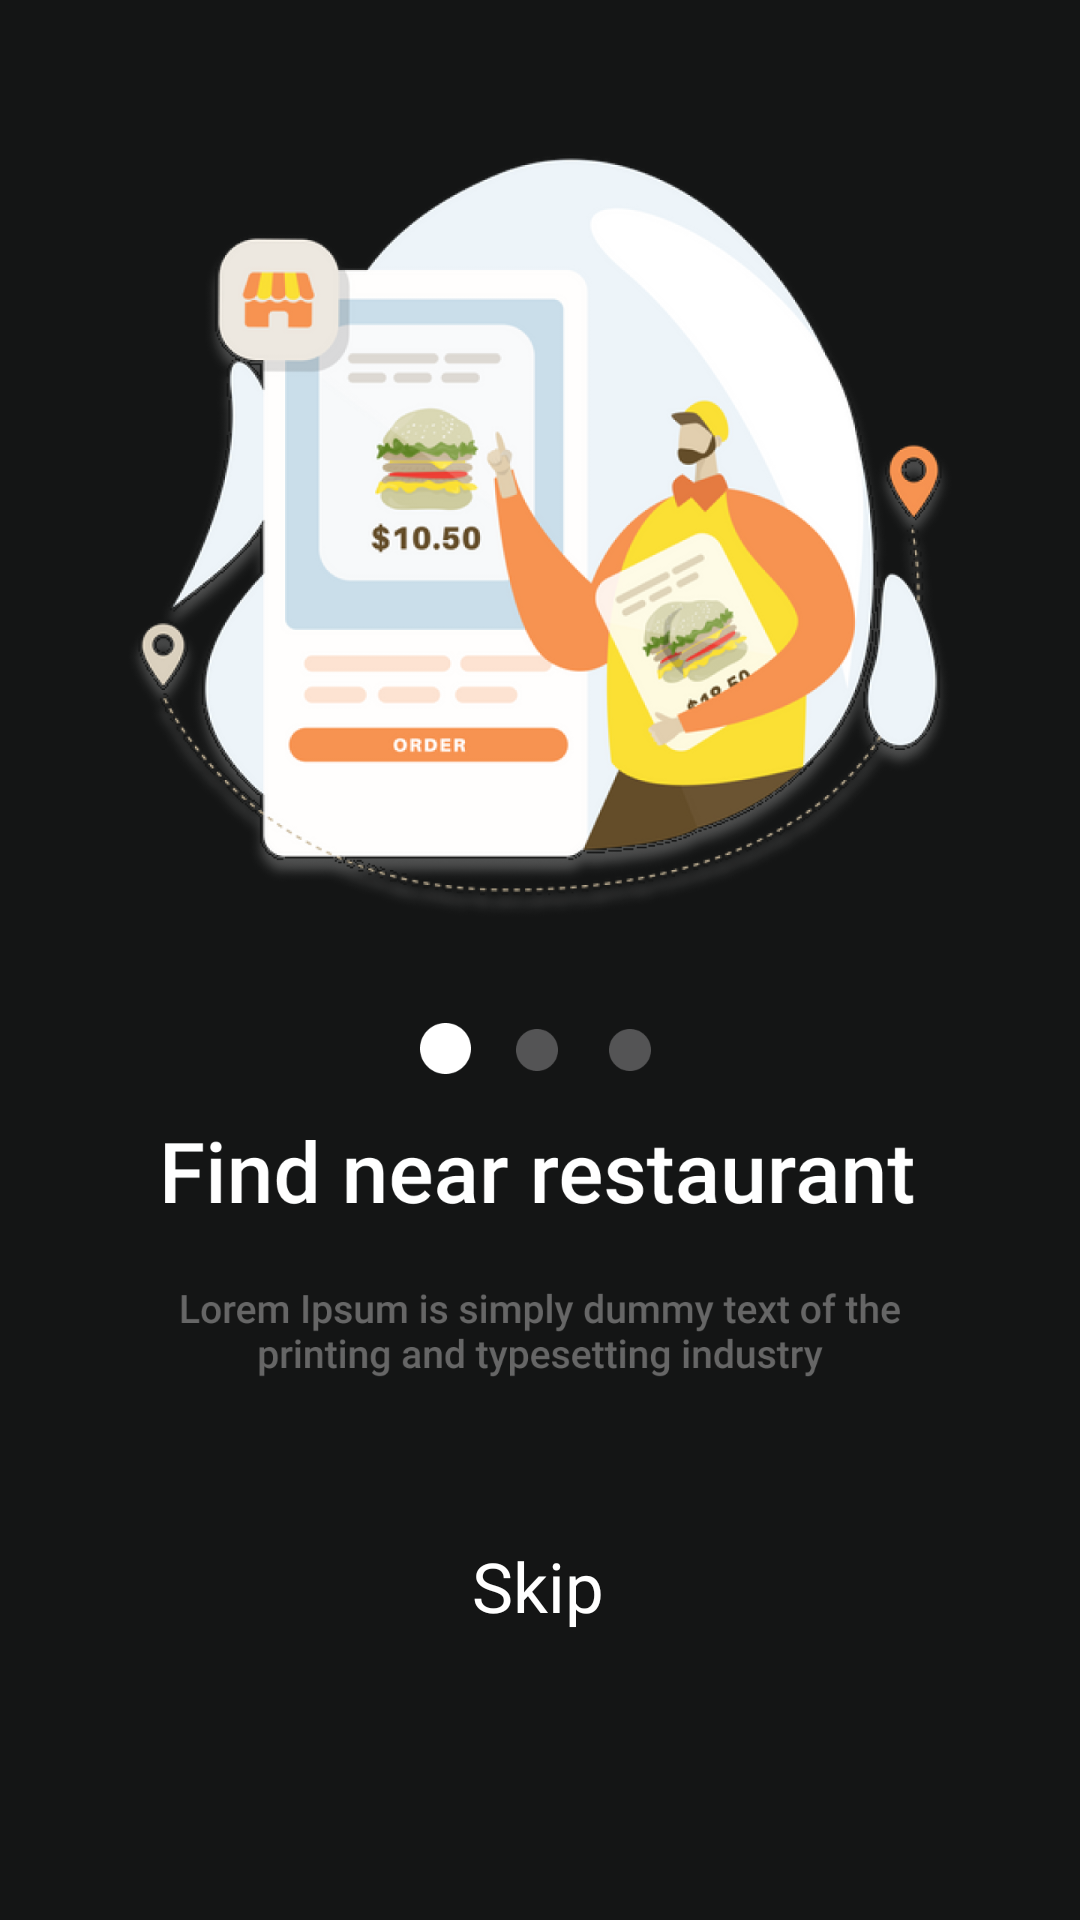

Write the Android layout XML for this screen, with the resource values it uses.
<!-- AndroidManifest.xml: application theme Theme.OrderFoodApp -->
<!-- res/layout/activity_splash_screen1.xml -->
<?xml version="1.0" encoding="utf-8"?>
<androidx.constraintlayout.widget.ConstraintLayout xmlns:android="http://schemas.android.com/apk/res/android"
    xmlns:app="http://schemas.android.com/apk/res-auto"
    xmlns:tools="http://schemas.android.com/tools"
    android:layout_width="match_parent"
    android:layout_height="match_parent"
    android:background="#141515"

    tools:context=".splashscreen.SplashScreen1">

    <ImageView
        android:id="@+id/imageView8"
        android:layout_width="match_parent"
        android:layout_height="match_parent"
        android:background="@drawable/onboarding1"
        app:layout_constraintBottom_toBottomOf="parent"
        app:layout_constraintEnd_toEndOf="parent"
        app:layout_constraintHorizontal_bias="0.0"
        app:layout_constraintStart_toStartOf="parent"
        app:layout_constraintTop_toTopOf="parent"
        app:layout_constraintVertical_bias="0.0" />

    <TextView
        android:layout_width="wrap_content"
        android:layout_height="wrap_content"
        android:layout_marginBottom="96dp"
        android:onClick="skip"
        android:text="Skip"
        android:textColor="@color/white"

        android:textSize="23dp"
        app:layout_constraintBottom_toBottomOf="@+id/imageView8"
        app:layout_constraintEnd_toEndOf="parent"
        app:layout_constraintHorizontal_bias="0.498"
        app:layout_constraintStart_toStartOf="parent" />
</androidx.constraintlayout.widget.ConstraintLayout>
<!-- resources referenced by this layout -->
<resources>
  <color name="white">#FFFFFFFF</color>
  <!-- drawable onboarding1: png bitmap (drawable, 383154 bytes) -->
  <style name="Theme.OrderFoodApp" parent="Theme.MaterialComponents.DayNight.NoActionBar.Bridge">
          
          <item name="colorPrimary">@color/purple_500</item>
          <item name="colorPrimaryVariant">@color/white</item>
          <item name="colorOnPrimary">@color/white</item>
          
          <item name="colorSecondary">@color/teal_200</item>
          <item name="colorSecondaryVariant">@color/teal_700</item>
          <item name="colorOnSecondary">@color/black</item>
          
          <item name="android:statusBarColor" tools:targetApi="l">?attr/colorPrimaryVariant</item>
          
  
          <item name="android:windowAnimationStyle">@style/ActivityAnim</item>
      </style>
  <color name="purple_500">#eaa023</color>
  <color name="teal_200">#FF03DAC5</color>
  <color name="teal_700">#FF018786</color>
  <color name="black">#FF000000</color>
  <style name="ActivityAnim" parent="@android:style/Animation.Activity">
          <item name="android:activityOpenEnterAnimation">@anim/slide_in_right</item>
          <item name="android:activityCloseEnterAnimation">@anim/slide_in_right</item>
          <item name="android:activityOpenExitAnimation">@anim/slide_out_right</item>
          <item name="android:activityCloseExitAnimation">@anim/slide_out_right</item>
  
  
  
      </style>
</resources>
